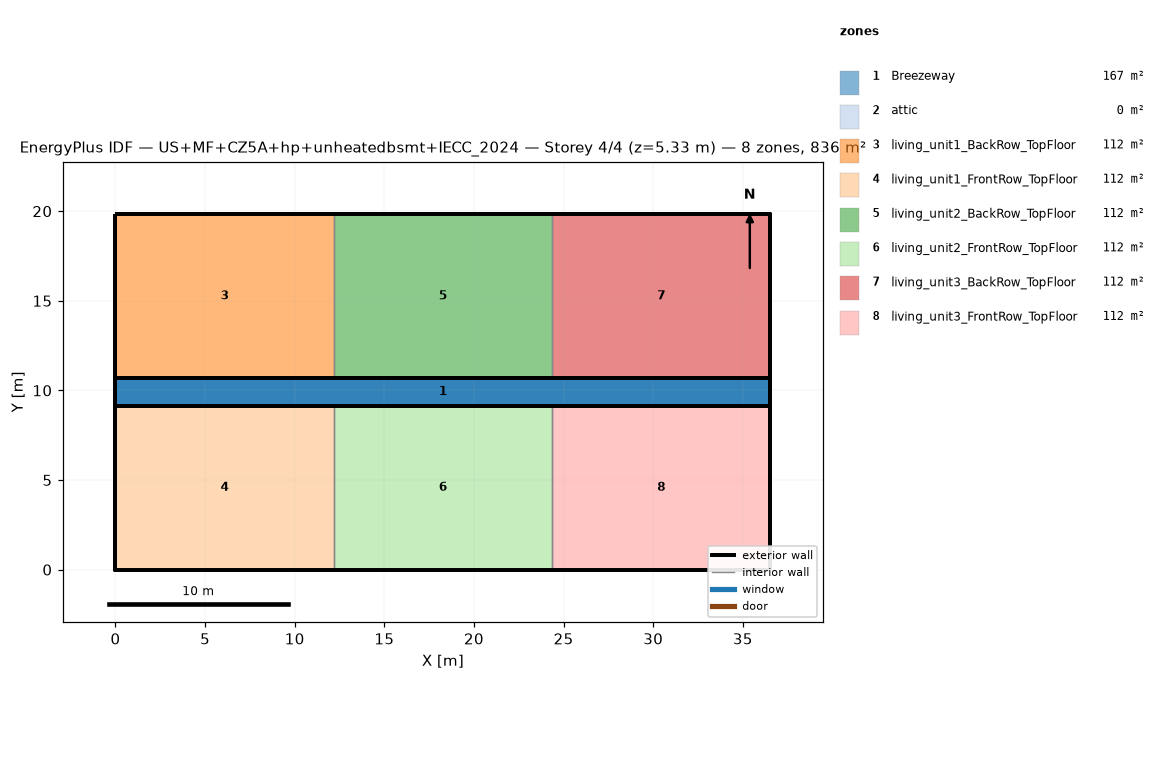
=== STOREY PLAN SPEC (per zone: floor XY polygon, exterior-wall plan segments, windows/doors) ===
zone 1: Breezeway  (167.0 m²)
  floor: (36.54, 9.16) (0.00, 9.16) (0.00, 10.68) (36.54, 10.68)
  floor: (36.54, 9.16) (0.00, 9.16) (0.00, 10.68) (36.54, 10.68)
  floor: (36.54, 9.16) (0.00, 9.16) (0.00, 10.68) (36.54, 10.68)
zone 2: attic  (0.0 m²)
  exterior wall: (36.54, 0.00) – (36.54, 19.84) – (36.54, 9.92)  [29.8 m]
  exterior wall: (0.00, 19.84) – (0.00, 0.00) – (0.00, 9.92)  [29.8 m]
zone 3: living_unit1_BackRow_TopFloor  (111.5 m²)
  floor: (12.18, 10.68) (0.00, 10.68) (0.00, 19.84) (12.18, 19.84)
  exterior wall: (12.18, 19.84) – (0.00, 19.84)  [12.2 m]
  exterior wall: (0.00, 19.84) – (0.00, 10.68)  [9.2 m]
  exterior wall: (0.00, 10.68) – (12.18, 10.68)  [12.2 m]
  interior walls: 1
zone 4: living_unit1_FrontRow_TopFloor  (111.5 m²)
  floor: (12.18, 0.00) (0.00, 0.00) (0.00, 9.16) (12.18, 9.16)
  exterior wall: (0.00, 0.00) – (12.18, 0.00)  [12.2 m]
  exterior wall: (0.00, 9.16) – (0.00, 0.00)  [9.2 m]
  exterior wall: (12.18, 9.16) – (0.00, 9.16)  [12.2 m]
  interior walls: 1
zone 5: living_unit2_BackRow_TopFloor  (111.5 m²)
  floor: (24.36, 10.68) (12.18, 10.68) (12.18, 19.84) (24.36, 19.84)
  exterior wall: (12.18, 10.68) – (24.36, 10.68)  [12.2 m]
  exterior wall: (24.36, 19.84) – (12.18, 19.84)  [12.2 m]
  interior walls: 2
zone 6: living_unit2_FrontRow_TopFloor  (111.5 m²)
  floor: (24.36, 0.00) (12.18, 0.00) (12.18, 9.16) (24.36, 9.16)
  exterior wall: (12.18, 0.00) – (24.36, 0.00)  [12.2 m]
  exterior wall: (24.36, 9.16) – (12.18, 9.16)  [12.2 m]
  interior walls: 2
zone 7: living_unit3_BackRow_TopFloor  (111.5 m²)
  floor: (36.54, 10.68) (24.36, 10.68) (24.36, 19.84) (36.54, 19.84)
  exterior wall: (36.54, 10.68) – (36.54, 19.84)  [9.2 m]
  exterior wall: (36.54, 19.84) – (24.36, 19.84)  [12.2 m]
  exterior wall: (24.36, 10.68) – (36.54, 10.68)  [12.2 m]
  interior walls: 1
zone 8: living_unit3_FrontRow_TopFloor  (111.5 m²)
  floor: (36.54, 0.00) (24.36, 0.00) (24.36, 9.16) (36.54, 9.16)
  exterior wall: (24.36, 0.00) – (36.54, 0.00)  [12.2 m]
  exterior wall: (36.54, 0.00) – (36.54, 9.16)  [9.2 m]
  exterior wall: (36.54, 9.16) – (24.36, 9.16)  [12.2 m]
  interior walls: 1

=== DERIVED (storey summary) ===
Building: US+MF+CZ5A+hp+unheatedbsmt+IECC_2024
Storey: 4 of 4  (floor level z = 5.33 m)
Storey gross floor area: 836.2 m²
Zones on this storey: 8
  - Breezeway: floor 167.0 m²
  - attic: floor 0.0 m²; exterior wall 59.5 m (81.9 m²); WWR 0.0%
  - living_unit1_BackRow_TopFloor: floor 111.5 m²; exterior wall 33.5 m (86.9 m²); WWR 0.0%
  - living_unit1_FrontRow_TopFloor: floor 111.5 m²; exterior wall 33.5 m (86.9 m²); WWR 0.0%
  - living_unit2_BackRow_TopFloor: floor 111.5 m²; exterior wall 24.4 m (63.1 m²); WWR 0.0%
  - living_unit2_FrontRow_TopFloor: floor 111.5 m²; exterior wall 24.4 m (63.1 m²); WWR 0.0%
  - living_unit3_BackRow_TopFloor: floor 111.5 m²; exterior wall 33.5 m (86.9 m²); WWR 0.0%
  - living_unit3_FrontRow_TopFloor: floor 111.5 m²; exterior wall 33.5 m (86.9 m²); WWR 0.0%
Zone adjacency (shared interzone walls):
  - living_unit1_BackRow_TopFloor ↔ living_unit2_BackRow_TopFloor
  - living_unit1_FrontRow_TopFloor ↔ living_unit2_FrontRow_TopFloor
  - living_unit2_BackRow_TopFloor ↔ living_unit3_BackRow_TopFloor
  - living_unit2_FrontRow_TopFloor ↔ living_unit3_FrontRow_TopFloor